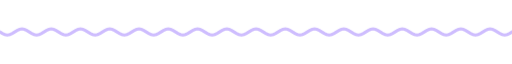
t = 0.00 s
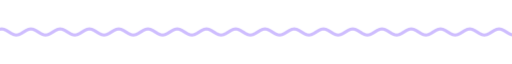
t = 1.67 s
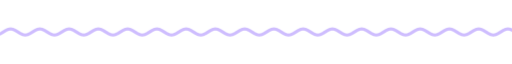
t = 3.33 s
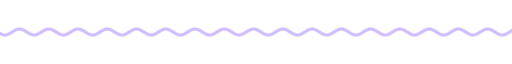
t = 5.00 s
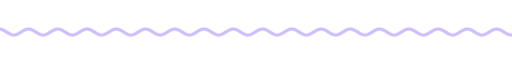
t = 6.67 s
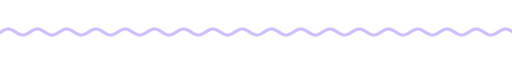
t = 8.33 s

The animated SVG that drew these frames (rendered in a browser with its animation timeline set to each time). Animation: 9 CSS @keyframes rules; frames cover the first 8.33 s, repeats indefinitely.

<svg xmlns="http://www.w3.org/2000/svg" xmlns:xlink="http://www.w3.org/1999/xlink" width="840" height="28" viewBox="0 0 840 28" role="img" aria-label="divider"><title>divider</title><style>text{font-family:G,R,'Google Sans','Segoe UI',Roboto,sans-serif;font-variation-settings:'ROND' 100}
.up{animation:up .8s cubic-bezier(.05,.7,.1,1) both}
.pop{transform-box:fill-box;transform-origin:center;animation:pop .6s cubic-bezier(.34,1.56,.64,1) both}
.fade{animation:fade .9s ease both}
.spin{transform-box:fill-box;transform-origin:center;animation:spin 40s linear infinite}
.spin-r{transform-box:fill-box;transform-origin:center;animation:spin 28s linear infinite reverse}
.bob{transform-box:fill-box;transform-origin:center;animation:bob 7s ease-in-out infinite}
.grow{transform-box:fill-box;transform-origin:left center;animation:grow 1.1s cubic-bezier(.2,0,0,1) both}
.wght{animation:wght 1.6s cubic-bezier(.2,0,0,1) .2s both}
.wave{animation:wave 2.4s linear infinite}
.blink{animation:blink 1s step-end infinite}
@keyframes blink{50%{opacity:0}}
@keyframes up{from{opacity:0;transform:translateY(14px)}to{opacity:1;transform:none}}
@keyframes pop{from{opacity:0;transform:scale(.6)}to{opacity:1;transform:scale(1)}}
@keyframes fade{from{opacity:0}to{opacity:1}}
@keyframes spin{to{transform:rotate(360deg)}}
@keyframes bob{0%,100%{transform:translateY(0) rotate(0)}50%{transform:translateY(-10px) rotate(12deg)}}
@keyframes grow{from{transform:scaleX(0)}to{transform:scaleX(1)}}
@keyframes wght{from{font-variation-settings:'ROND' 100,'wght' 400}to{font-variation-settings:'ROND' 100,'wght' 760}}
@keyframes wave{from{transform:translateX(0)}to{transform:translateX(-48px)}}
@media (prefers-reduced-motion:reduce){*{animation:none!important}}</style><clipPath id="w"><rect x="0" y="0" width="840" height="28"/></clipPath><g clip-path="url(#w)"><path class="wave" d="M0 14.0 L4 16.5 L8 18.3 L12 19.0 L16 18.3 L20 16.5 L24 14.0 L28 11.5 L32 9.7 L36 9.0 L40 9.7 L44 11.5 L48 14.0 L52 16.5 L56 18.3 L60 19.0 L64 18.3 L68 16.5 L72 14.0 L76 11.5 L80 9.7 L84 9.0 L88 9.7 L92 11.5 L96 14.0 L100 16.5 L104 18.3 L108 19.0 L112 18.3 L116 16.5 L120 14.0 L124 11.5 L128 9.7 L132 9.0 L136 9.7 L140 11.5 L144 14.0 L148 16.5 L152 18.3 L156 19.0 L160 18.3 L164 16.5 L168 14.0 L172 11.5 L176 9.7 L180 9.0 L184 9.7 L188 11.5 L192 14.0 L196 16.5 L200 18.3 L204 19.0 L208 18.3 L212 16.5 L216 14.0 L220 11.5 L224 9.7 L228 9.0 L232 9.7 L236 11.5 L240 14.0 L244 16.5 L248 18.3 L252 19.0 L256 18.3 L260 16.5 L264 14.0 L268 11.5 L272 9.7 L276 9.0 L280 9.7 L284 11.5 L288 14.0 L292 16.5 L296 18.3 L300 19.0 L304 18.3 L308 16.5 L312 14.0 L316 11.5 L320 9.7 L324 9.0 L328 9.7 L332 11.5 L336 14.0 L340 16.5 L344 18.3 L348 19.0 L352 18.3 L356 16.5 L360 14.0 L364 11.5 L368 9.7 L372 9.0 L376 9.7 L380 11.5 L384 14.0 L388 16.5 L392 18.3 L396 19.0 L400 18.3 L404 16.5 L408 14.0 L412 11.5 L416 9.7 L420 9.0 L424 9.7 L428 11.5 L432 14.0 L436 16.5 L440 18.3 L444 19.0 L448 18.3 L452 16.5 L456 14.0 L460 11.5 L464 9.7 L468 9.0 L472 9.7 L476 11.5 L480 14.0 L484 16.5 L488 18.3 L492 19.0 L496 18.3 L500 16.5 L504 14.0 L508 11.5 L512 9.7 L516 9.0 L520 9.7 L524 11.5 L528 14.0 L532 16.5 L536 18.3 L540 19.0 L544 18.3 L548 16.5 L552 14.0 L556 11.5 L560 9.7 L564 9.0 L568 9.7 L572 11.5 L576 14.0 L580 16.5 L584 18.3 L588 19.0 L592 18.3 L596 16.5 L600 14.0 L604 11.5 L608 9.7 L612 9.0 L616 9.7 L620 11.5 L624 14.0 L628 16.5 L632 18.3 L636 19.0 L640 18.3 L644 16.5 L648 14.0 L652 11.5 L656 9.7 L660 9.0 L664 9.7 L668 11.5 L672 14.0 L676 16.5 L680 18.3 L684 19.0 L688 18.3 L692 16.5 L696 14.0 L700 11.5 L704 9.7 L708 9.0 L712 9.7 L716 11.5 L720 14.0 L724 16.5 L728 18.3 L732 19.0 L736 18.3 L740 16.5 L744 14.0 L748 11.5 L752 9.7 L756 9.0 L760 9.7 L764 11.5 L768 14.0 L772 16.5 L776 18.3 L780 19.0 L784 18.3 L788 16.5 L792 14.0 L796 11.5 L800 9.7 L804 9.0 L808 9.7 L812 11.5 L816 14.0 L820 16.5 L824 18.3 L828 19.0 L832 18.3 L836 16.5 L840 14.0 L844 11.5 L848 9.7 L852 9.0 L856 9.7 L860 11.5 L864 14.0 L868 16.5 L872 18.3 L876 19.0 L880 18.3 L884 16.5 L888 14.0 L892 11.5 L896 9.7 L900 9.0 L904 9.7 L908 11.5 L912 14.0 L916 16.5 L920 18.3 L924 19.0 L928 18.3 L932 16.5 L936 14.0" fill="none" stroke="#cebdfe" stroke-width="5" stroke-linecap="round"/></g></svg>
